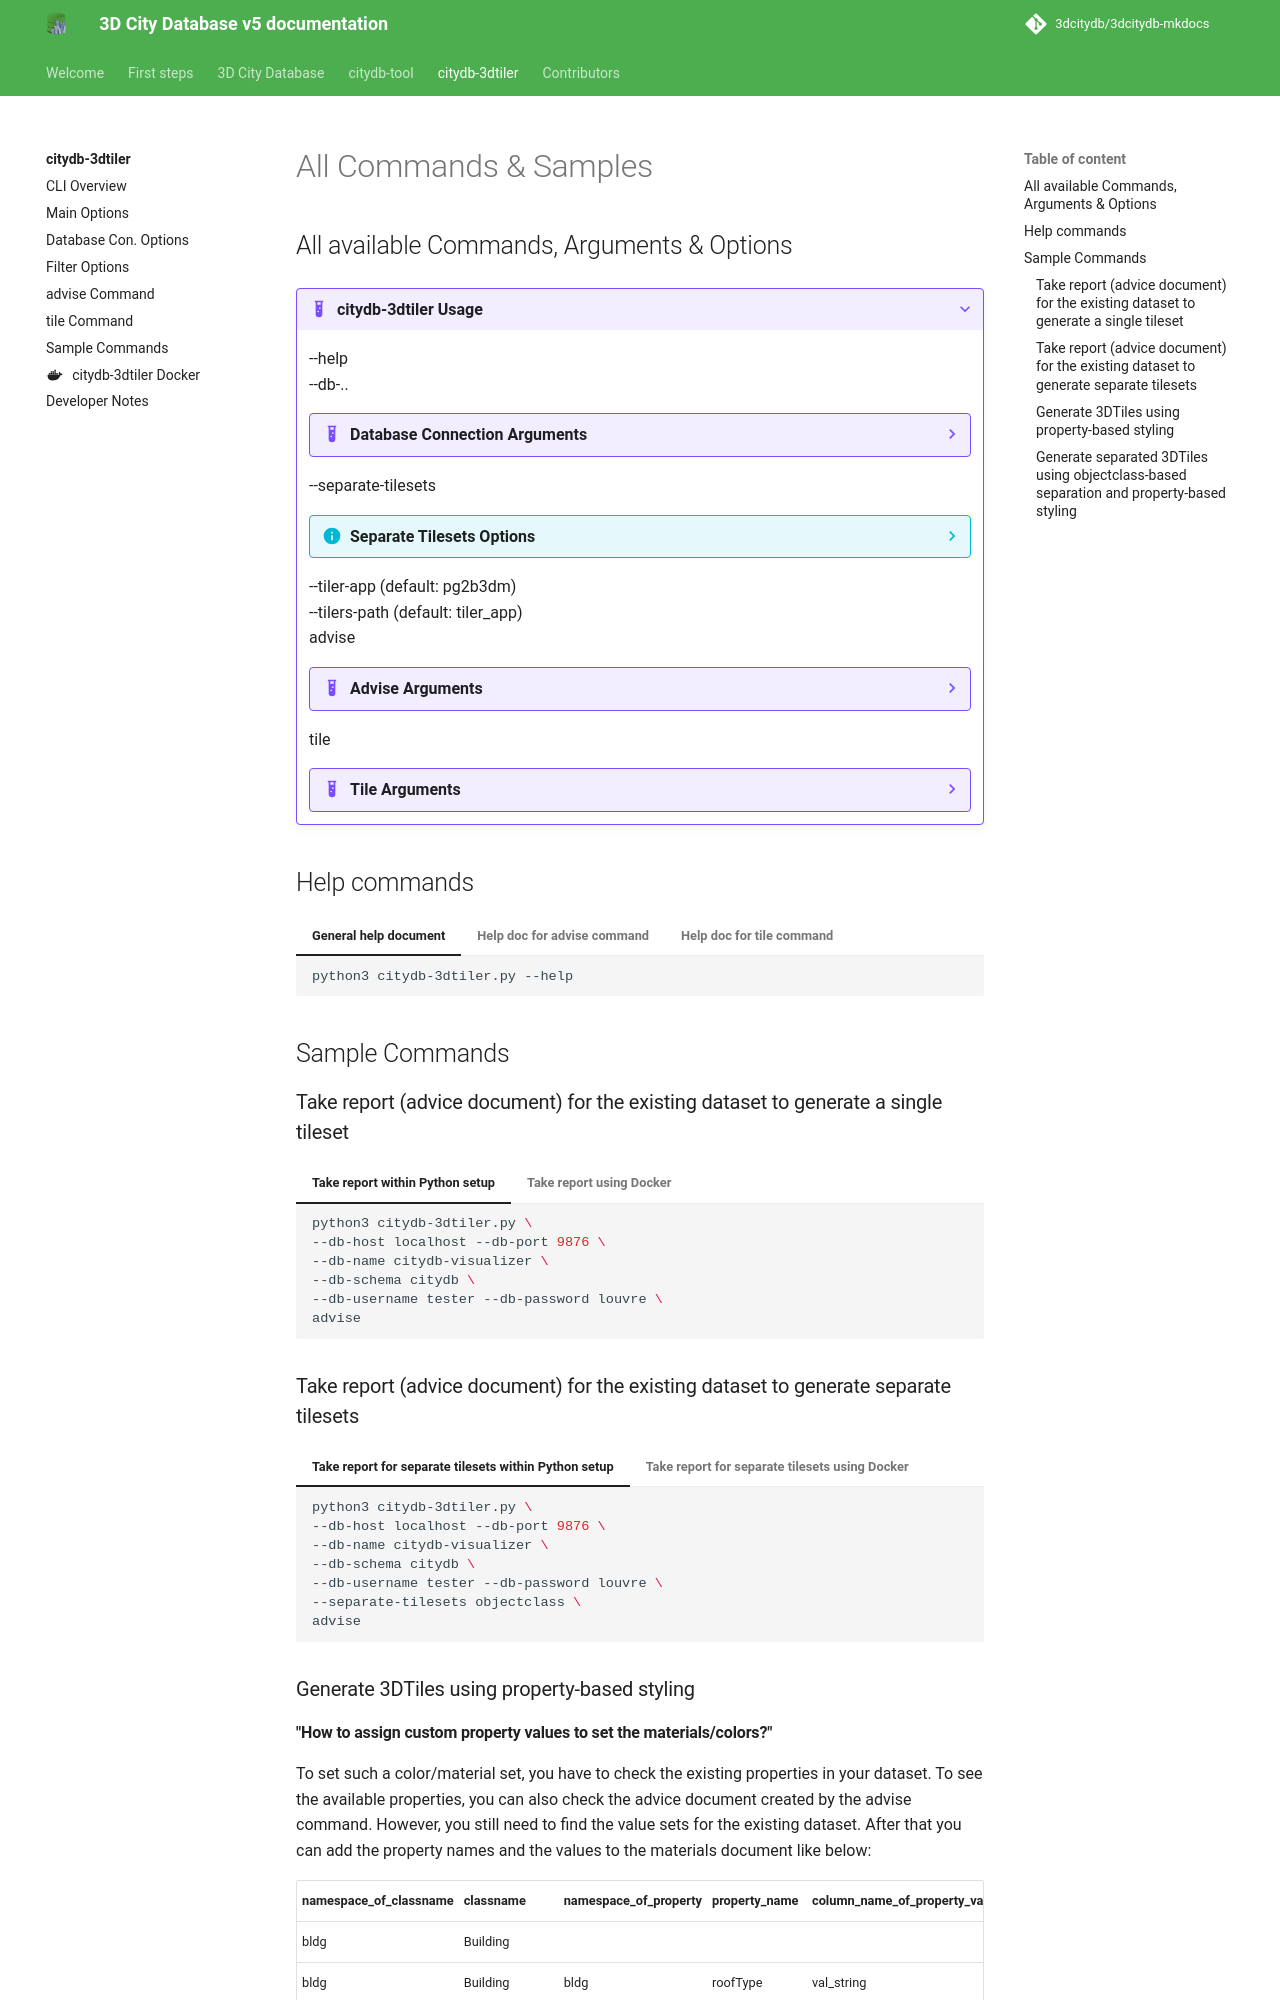

repository: 3dcitydb/3dcitydb-mkdocs · page: edge/citydb-3dtiler/all_commands_samples/index.html · generator: mkdocs

# All Commands & Samples

## All available Commands, Arguments & Options

???+ example "citydb-3dtiler Usage"

    --help </br>
    --db-.. </br>
    ??? example "Database Connection Arguments"
        --db-host </br>
        --db-port (default: 5432) </br>
        --db-name </br>
        --db-schema (default: citydb) </br>
        --db-username </br>
        --db-password </br>
    --separate-tilesets
    ??? info "Separate Tilesets Options"
        None (Default) </br>
        objectclass
    --tiler-app (default: pg2b3dm) </br>
    --tilers-path (default: tiler_app) </br>
    advise </br>
    ??? example "Advise Arguments"
        --help </br>
        --ignore-thematic-surfaces </br>
        --output-file (default: advice.yml)
    tile
    ??? example "Tile Arguments"
        --help </br>
        --custom-style (default: materials_for_features.csv) </br>
        --style-mode
        ??? info "Style Mode Options"
            property-based </br>
            objectclass-based (default) </br>
            no-style
        --style-absence-behavior
        ??? info "Style Absence Behavior"
            falldown (default) </br>
            riseup
        --transparency-mode
        ??? info "Transparency Options"
            Blend </br>
            Opaque (default)
        --output-folder (default: current folder in host)


## Help commands

=== "General help document"
    ```bash
    python3 citydb-3dtiler.py --help
    ```

=== "Help doc for advise command"
    ```bash
    python3 citydb-3dtiler.py advise --help
    ```

=== "Help doc for tile command"
    ```bash
    python3 citydb-3dtiler.py tile --help
    ```

## Sample Commands

### Take report (advice document) for the existing dataset to generate a single tileset

=== "Take report within Python setup"
    ```bash
    python3 citydb-3dtiler.py \
    --db-host localhost --db-port 9876 \
    --db-name citydb-visualizer \
    --db-schema citydb \
    --db-username tester --db-password louvre \
    advise
    ```

=== "Take report using Docker"
    ```bash
    docker run `
    --rm --interactive --tty `
    --name citydb-3dtiler `
    --volume ./:/home/tester/citydb-3dtiler/shared:rw `
    citydb-3dtiler:latest `
    --db-host localhost --db-port 9876 `
    --db-name citydb-visualizer --db-schema citydb `
    --db-username tester --db-password louvre `
    advise
    ```

### Take report (advice document) for the existing dataset to generate separate tilesets

=== "Take report for separate tilesets within Python setup"
    ```bash
    python3 citydb-3dtiler.py \
    --db-host localhost --db-port 9876 \
    --db-name citydb-visualizer \
    --db-schema citydb \
    --db-username tester --db-password louvre \
    --separate-tilesets objectclass \
    advise
    ```

=== "Take report for separate tilesets using Docker"
    ```bash
    docker run `
    --rm --interactive --tty `
    --name citydb-3dtiler `
    --volume ./:/home/tester/citydb-3dtiler/shared:rw `
    citydb-3dtiler:latest `
    --db-host localhost --db-port 9876 `
    --db-name citydb-visualizer --db-schema citydb `
    --db-username tester --db-password louvre `
    --separate-tilesets objectclass `
    advise
    ```

### Generate 3DTiles using property-based styling
